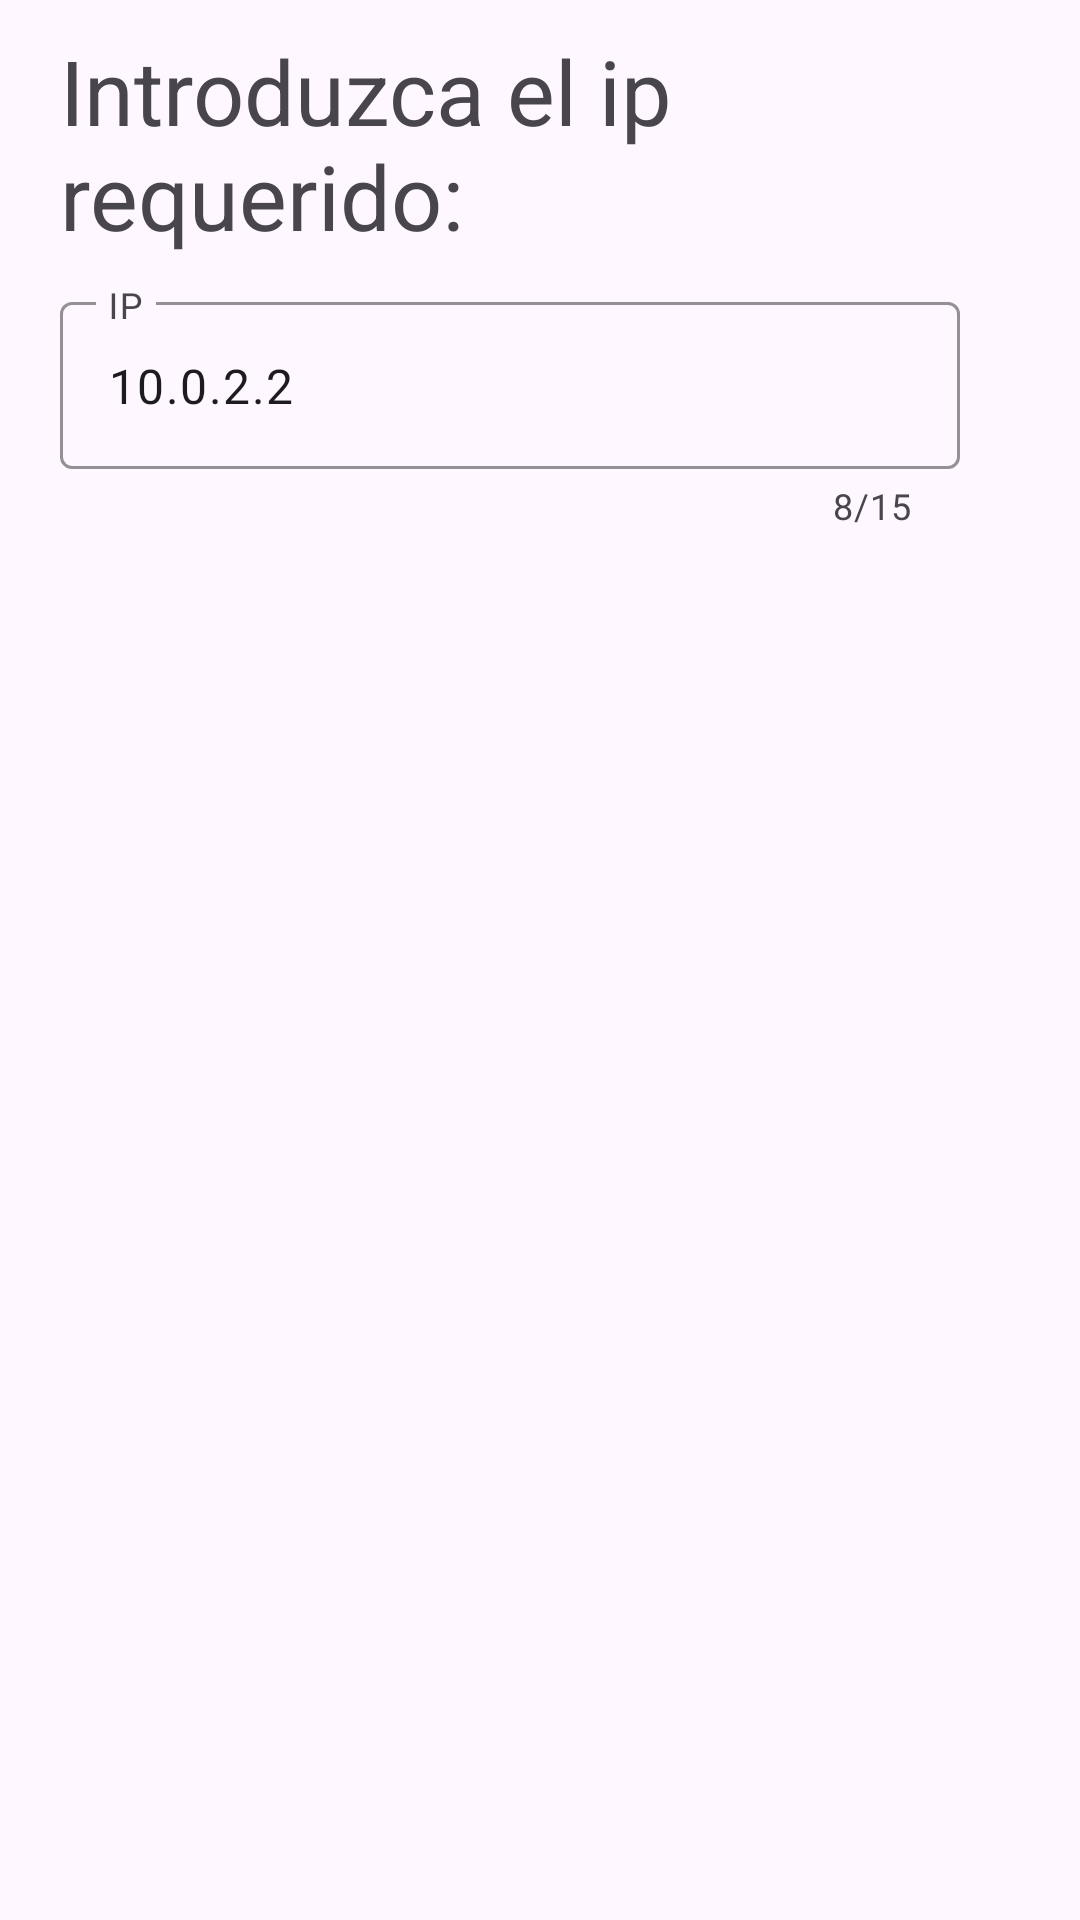

Layout XML and referenced resources for this Android screen:
<!-- AndroidManifest.xml: application theme Theme.Prueba -->
<!-- res/layout/popup_layout.xml -->
<?xml version="1.0" encoding="utf-8"?>
<androidx.coordinatorlayout.widget.CoordinatorLayout xmlns:android="http://schemas.android.com/apk/res/android"
    xmlns:app="http://schemas.android.com/apk/res-auto"
    android:layout_width="match_parent"
    android:layout_height="140dp"
    android:paddingHorizontal="20dp"
    android:paddingVertical="10dp">

    <LinearLayout
        android:layout_width="wrap_content"
        android:layout_height="wrap_content"
        android:orientation="vertical"
        >
        <TextView
            android:layout_width="wrap_content"
            android:layout_height="wrap_content"
            android:text="Introduzca el ip requerido: "
            android:textSize="30dp"
            android:layout_gravity="center"
            />
        <com.google.android.material.textfield.TextInputLayout
            android:layout_width="300dp"
            android:layout_height="wrap_content"
            android:layout_marginTop="10dp"
            app:hintTextColor="@color/fondo"
            app:boxStrokeColor="@color/black"
            app:boxStrokeErrorColor="@color/design_default_color_error"
            app:counterEnabled="true"
            app:counterMaxLength="15"
            >

            <com.google.android.material.textfield.TextInputEditText
                android:id="@+id/ip"
                android:layout_width="match_parent"
                android:layout_height="wrap_content"
                android:hint="IP"
                android:inputType="text"
                android:text="10.0.2.2"
                android:textColorHint="@color/fondo" />

        </com.google.android.material.textfield.TextInputLayout>


    </LinearLayout>



</androidx.coordinatorlayout.widget.CoordinatorLayout>
<!-- resources referenced by this layout -->
<resources>
  <color name="black">#FF000000</color>
  <color name="fondo">#007AA2</color>
  <style name="Theme.Prueba" parent="Theme.Material3.DayNight.NoActionBar">
          
          <item name="colorPrimary">@color/purple_500</item>
          <item name="colorPrimaryVariant">@color/purple_700</item>
          <item name="colorOnPrimary">@color/white</item>
          
          <item name="colorSecondary">@color/teal_200</item>
          <item name="colorSecondaryVariant">@color/teal_700</item>
          <item name="colorOnSecondary">@color/black</item>
          
          <item name="android:statusBarColor">?attr/colorPrimaryVariant</item>
          
      </style>
  <color name="purple_500">#FF6200EE</color>
  <color name="purple_700">#FF3700B3</color>
  <color name="white">#FFFFFFFF</color>
  <color name="teal_200">#FF03DAC5</color>
  <color name="teal_700">#FF018786</color>
</resources>
